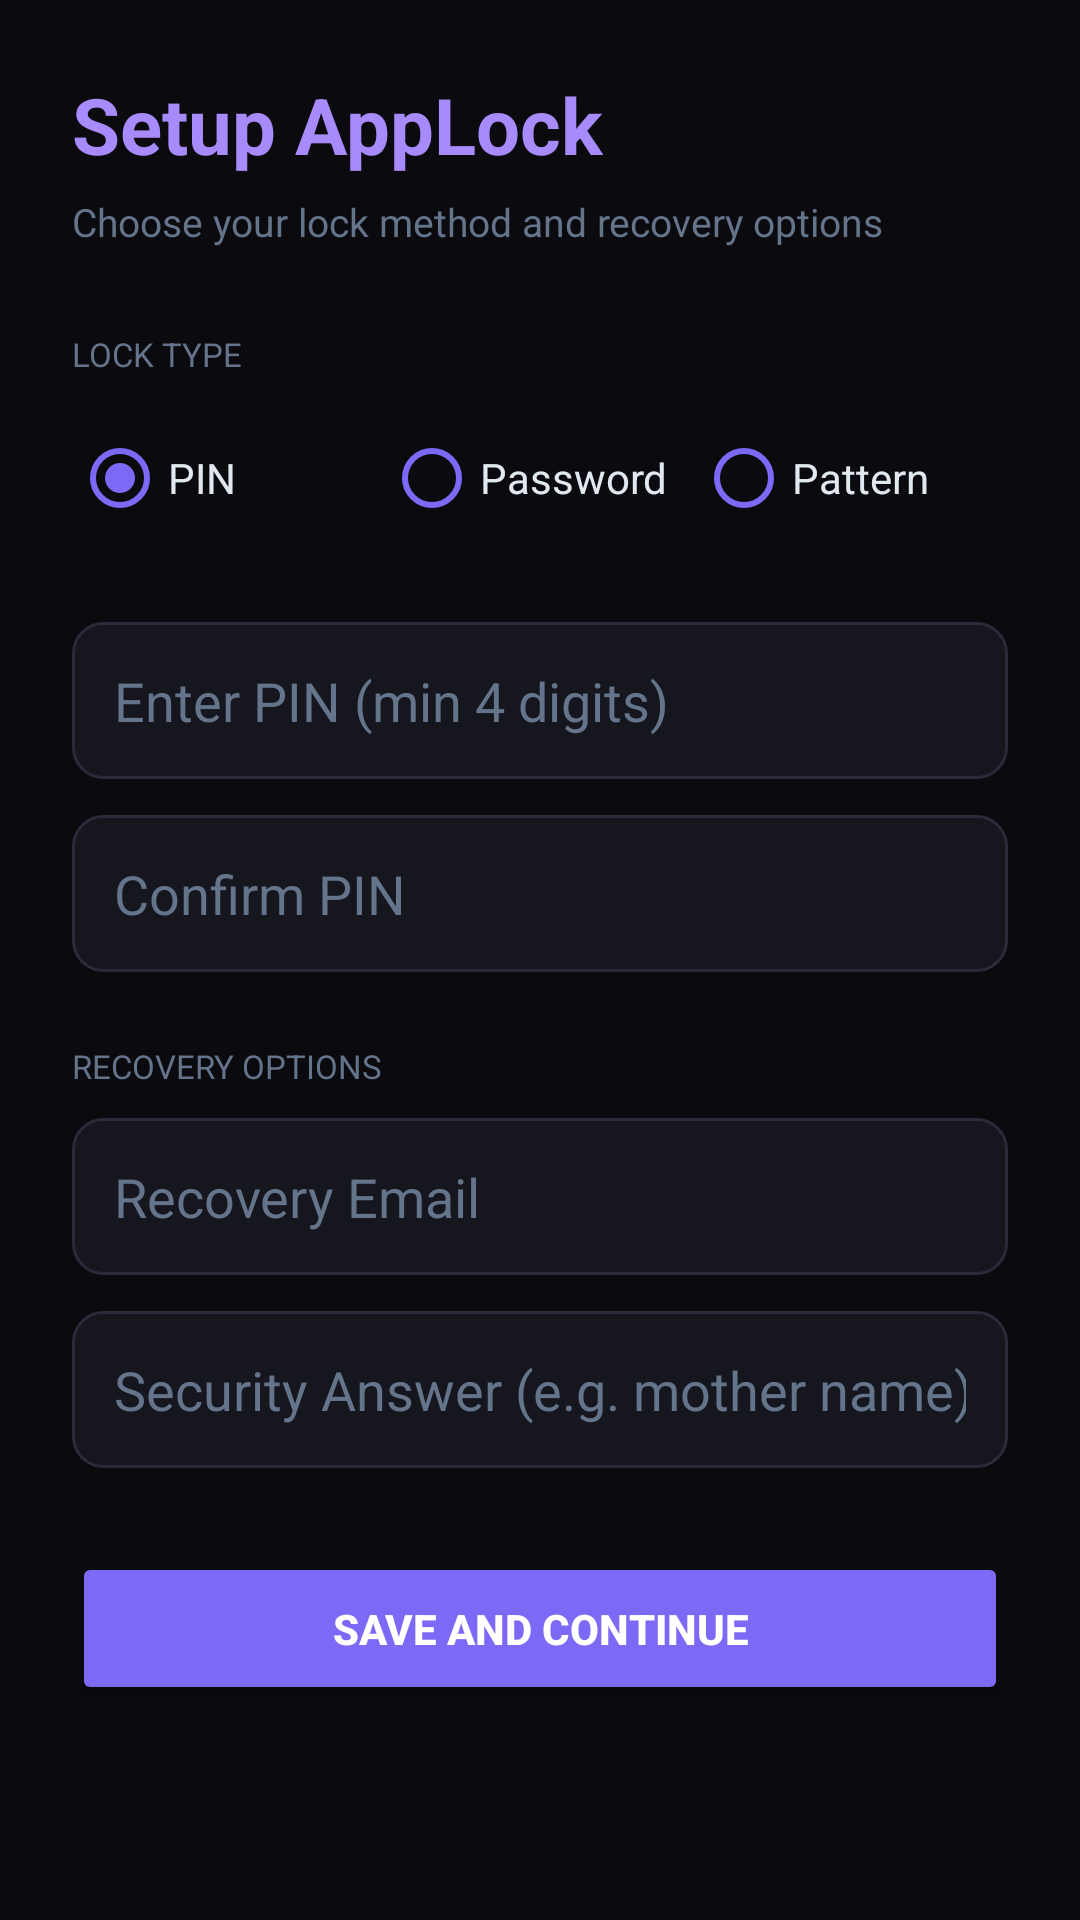

Layout XML and referenced resources for this Android screen:
<!-- AndroidManifest.xml: application theme Theme.AppLock -->
<!-- res/layout/activity_setup.xml -->
﻿<?xml version="1.0" encoding="utf-8"?>
<ScrollView xmlns:android="http://schemas.android.com/apk/res/android"
    android:layout_width="match_parent" android:layout_height="match_parent" android:background="#0A0A0F">
    <LinearLayout android:layout_width="match_parent" android:layout_height="wrap_content" android:orientation="vertical" android:padding="24dp">
        <TextView android:layout_width="wrap_content" android:layout_height="wrap_content" android:text="Setup AppLock" android:textColor="#A78BFA" android:textSize="26sp" android:textStyle="bold" android:layout_marginBottom="6dp"/>
        <TextView android:layout_width="wrap_content" android:layout_height="wrap_content" android:text="Choose your lock method and recovery options" android:textColor="#64748B" android:textSize="13sp" android:layout_marginBottom="28dp"/>
        <TextView android:layout_width="wrap_content" android:layout_height="wrap_content" android:text="LOCK TYPE" android:textColor="#64748B" android:textSize="11sp" android:layout_marginBottom="10dp"/>
        <RadioGroup android:id="@+id/rg_lock_type" android:layout_width="match_parent" android:layout_height="wrap_content" android:orientation="horizontal" android:layout_marginBottom="24dp">
            <RadioButton android:id="@+id/rb_pin" android:layout_width="0dp" android:layout_height="wrap_content" android:layout_weight="1" android:text="PIN" android:textColor="#E2E8F0" android:buttonTint="#7C6AF7" android:checked="true"/>
            <RadioButton android:id="@+id/rb_password" android:layout_width="0dp" android:layout_height="wrap_content" android:layout_weight="1" android:text="Password" android:textColor="#E2E8F0" android:buttonTint="#7C6AF7"/>
            <RadioButton android:id="@+id/rb_pattern" android:layout_width="0dp" android:layout_height="wrap_content" android:layout_weight="1" android:text="Pattern" android:textColor="#E2E8F0" android:buttonTint="#7C6AF7"/>
        </RadioGroup>
        <LinearLayout android:id="@+id/layout_pin" android:layout_width="match_parent" android:layout_height="wrap_content" android:orientation="vertical">
            <EditText android:id="@+id/et_pin" android:layout_width="match_parent" android:layout_height="wrap_content" android:hint="Enter PIN (min 4 digits)" android:inputType="numberPassword" android:textColor="#E2E8F0" android:textColorHint="#64748B" android:background="@drawable/input_bg" android:padding="14dp" android:layout_marginBottom="12dp"/>
            <EditText android:id="@+id/et_pin_confirm" android:layout_width="match_parent" android:layout_height="wrap_content" android:hint="Confirm PIN" android:inputType="numberPassword" android:textColor="#E2E8F0" android:textColorHint="#64748B" android:background="@drawable/input_bg" android:padding="14dp" android:layout_marginBottom="24dp"/>
        </LinearLayout>
        <LinearLayout android:id="@+id/layout_password" android:layout_width="match_parent" android:layout_height="wrap_content" android:orientation="vertical" android:visibility="gone">
            <EditText android:id="@+id/et_password" android:layout_width="match_parent" android:layout_height="wrap_content" android:hint="Enter Password (min 6 chars)" android:inputType="textPassword" android:textColor="#E2E8F0" android:textColorHint="#64748B" android:background="@drawable/input_bg" android:padding="14dp" android:layout_marginBottom="12dp"/>
            <EditText android:id="@+id/et_password_confirm" android:layout_width="match_parent" android:layout_height="wrap_content" android:hint="Confirm Password" android:inputType="textPassword" android:textColor="#E2E8F0" android:textColorHint="#64748B" android:background="@drawable/input_bg" android:padding="14dp" android:layout_marginBottom="24dp"/>
        </LinearLayout>
        <LinearLayout android:id="@+id/layout_pattern" android:layout_width="match_parent" android:layout_height="wrap_content" android:orientation="vertical" android:gravity="center" android:visibility="gone">
            <TextView android:id="@+id/tv_pattern_hint" android:layout_width="wrap_content" android:layout_height="wrap_content" android:text="Draw your unlock pattern" android:textColor="#A78BFA" android:textSize="13sp" android:layout_marginBottom="12dp"/>
            <com.ammaryasir.applock.helpers.PatternView android:id="@+id/pattern_view" android:layout_width="250dp" android:layout_height="250dp" android:layout_marginBottom="24dp"/>
        </LinearLayout>
        <TextView android:layout_width="wrap_content" android:layout_height="wrap_content" android:text="RECOVERY OPTIONS" android:textColor="#64748B" android:textSize="11sp" android:layout_marginBottom="10dp"/>
        <EditText android:id="@+id/et_recovery_email" android:layout_width="match_parent" android:layout_height="wrap_content" android:hint="Recovery Email" android:inputType="textEmailAddress" android:textColor="#E2E8F0" android:textColorHint="#64748B" android:background="@drawable/input_bg" android:padding="14dp" android:layout_marginBottom="12dp"/>
        <EditText android:id="@+id/et_recovery_answer" android:layout_width="match_parent" android:layout_height="wrap_content" android:hint="Security Answer (e.g. mother name)" android:inputType="text" android:textColor="#E2E8F0" android:textColorHint="#64748B" android:background="@drawable/input_bg" android:padding="14dp" android:layout_marginBottom="28dp"/>
        <Button android:id="@+id/btn_save_setup" android:layout_width="match_parent" android:layout_height="wrap_content" android:text="SAVE AND CONTINUE" android:backgroundTint="#7C6AF7" android:textColor="#FFFFFF" android:textStyle="bold" android:padding="16dp"/>
    </LinearLayout>
</ScrollView>
<!-- resources referenced by this layout -->
<resources>
  <!-- drawable input_bg (drawable) -->
  ﻿<?xml version="1.0" encoding="utf-8"?>
  <shape xmlns:android="http://schemas.android.com/apk/res/android" android:shape="rectangle">
      <solid android:color="#16161F"/>
      <stroke android:width="1dp" android:color="#2A2A3A"/>
      <corners android:radius="10dp"/>
  </shape>
  <style name="Theme.AppLock" parent="Theme.MaterialComponents.DayNight.NoActionBar">
          <item name="colorPrimary">@color/accent</item>
          <item name="colorPrimaryVariant">@color/purple_700</item>
          <item name="colorOnPrimary">@color/white</item>
          <item name="android:windowBackground">@color/bg_dark</item>
      </style>
  <color name="accent">#7C6AF7</color>
  <color name="purple_700">#FF3700B3</color>
  <color name="white">#FFFFFFFF</color>
  <color name="bg_dark">#0A0A0F</color>
</resources>
